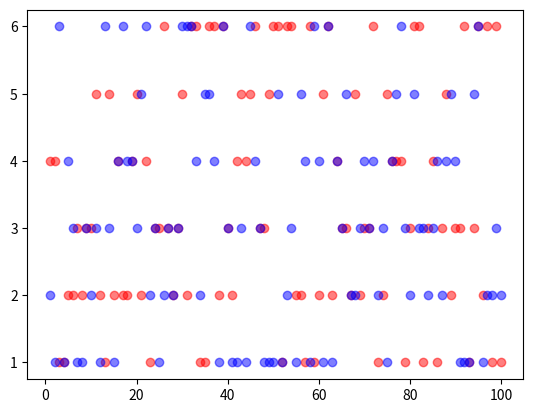

Write Python code to recreate this figure.
"""
   desc: 掷骰子 两个骰子  可视化
[redacted]
   date: 2019/3/8
"""

import random
import matplotlib.pyplot as plt


def roll_dice():
    """
        模拟掷骰子
    """
    roll = random.randint(1, 6)
    return roll


def main():
    total_times = 100

    # 初始化列表
    result_list = [0] * 11

    # 初始化点数列表
    roll_list = list(range(2, 13))

    roll1_list = []
    roll2_list = []

    # zip()函数用于将对应的元素打包成一个元组
    roll_dict = dict(zip(roll_list, result_list))

    for i in range(total_times):
        roll1 = roll_dice()
        roll2 = roll_dice()
        roll = roll1 + roll2

        roll1_list.append(roll1)
        roll2_list.append(roll2)

        for j in roll_list:
            if roll == j:
                roll_dict[j] += 1

    # 遍历字典
    for i, result in roll_dict.items():
        print("点数{}出现次数：{}，频率为：{}".format(i, result, result / total_times))

    # 数据可视化
    x = range(1, total_times + 1)
    plt.scatter(x, roll1_list, c="red", alpha=0.5)
    plt.scatter(x, roll2_list, c="blue", alpha=0.5)
    plt.show()


if __name__ == '__main__':
    main()
